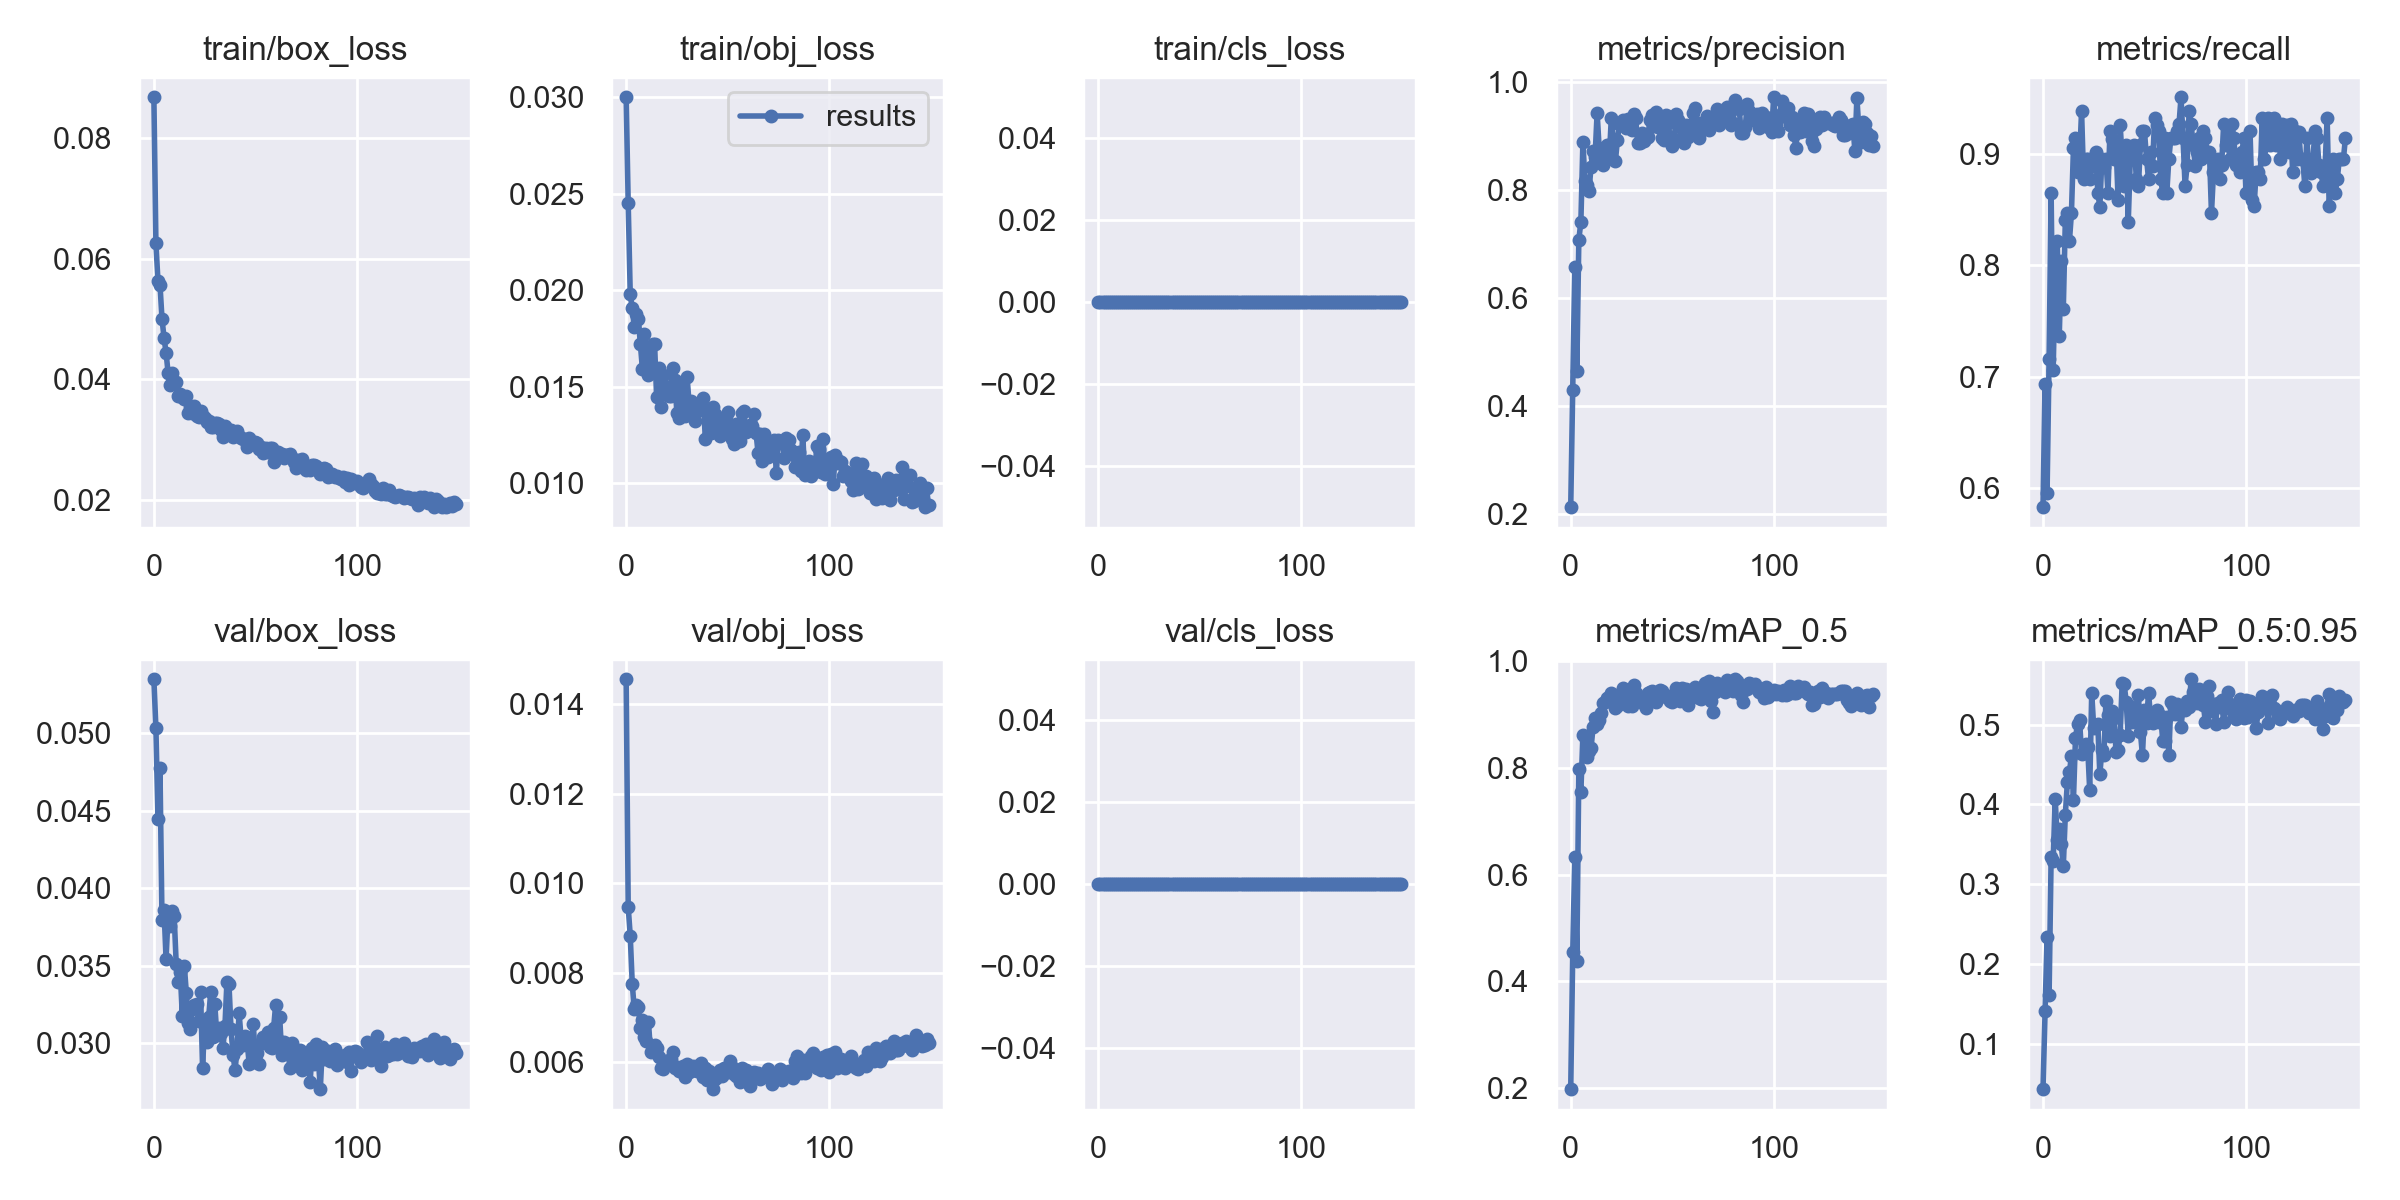

Values plotted in this chart, from the file beside it:
epoch, train/box_loss, train/obj_loss, train/cls_loss, metrics/precision, metrics/recall, metrics/mAP_0.5, metrics/mAP_0.5:0.95, val/box_loss, val/obj_loss, val/cls_loss, x/lr0, x/lr1, x/lr2
0, 0.08678, 0.03001, 0, 0.2126, 0.5828, 0.1978, 0.04361, 0.05347, 0.01456, 0, 0.00247, 0.00247, 0.07777
1, 0.06256, 0.02453, 0, 0.4301, 0.6933, 0.455, 0.1414, 0.05031, 0.009472, 0, 0.004949, 0.004949, 0.05545
2, 0.05636, 0.01982, 0, 0.6586, 0.5951, 0.6328, 0.2346, 0.04449, 0.008828, 0, 0.007427, 0.007427, 0.03313
3, 0.05572, 0.01906, 0, 0.4656, 0.7162, 0.4384, 0.1612, 0.04772, 0.007749, 0, 0.009901, 0.009901, 0.0108
4, 0.05002, 0.01809, 0, 0.7085, 0.8649, 0.7976, 0.3342, 0.03792, 0.007178, 0, 0.009984, 0.009984, 0.009984
5, 0.0469, 0.01876, 0, 0.7416, 0.7055, 0.7553, 0.3286, 0.03861, 0.00728, 0, 0.009984, 0.009984, 0.009984
6, 0.0444, 0.0185, 0, 0.8895, 0.7906, 0.8617, 0.4072, 0.03544, 0.007234, 0, 0.009975, 0.009975, 0.009975
7, 0.04109, 0.01723, 0, 0.8169, 0.8221, 0.8585, 0.356, 0.03829, 0.006759, 0, 0.009964, 0.009964, 0.009964
8, 0.03898, 0.01593, 0, 0.8106, 0.7362, 0.8205, 0.3687, 0.03759, 0.00694, 0, 0.009952, 0.009952, 0.009952
9, 0.04108, 0.01774, 0, 0.7981, 0.8037, 0.8319, 0.35, 0.0385, 0.006566, 0, 0.009937, 0.009937, 0.009937
10, 0.03942, 0.01693, 0, 0.8435, 0.7607, 0.8366, 0.3226, 0.03819, 0.006458, 0, 0.00992, 0.00992, 0.00992
11, 0.0396, 0.0156, 0, 0.8725, 0.8405, 0.8759, 0.3873, 0.03512, 0.006883, 0, 0.009902, 0.009902, 0.009902
12, 0.03728, 0.016, 0, 0.8625, 0.8466, 0.8935, 0.4276, 0.03395, 0.006227, 0, 0.009881, 0.009881, 0.009881
13, 0.03752, 0.01722, 0, 0.9436, 0.8213, 0.883, 0.4403, 0.03458, 0.006366, 0, 0.009859, 0.009859, 0.009859
14, 0.03702, 0.01721, 0, 0.8785, 0.8466, 0.8894, 0.4602, 0.03179, 0.006381, 0, 0.009834, 0.009834, 0.009834
15, 0.03671, 0.01448, 0, 0.8502, 0.9052, 0.9033, 0.4058, 0.03499, 0.00631, 0, 0.009808, 0.009808, 0.009808
16, 0.03715, 0.01597, 0, 0.8466, 0.9139, 0.9212, 0.483, 0.03322, 0.006105, 0, 0.00978, 0.00978, 0.00978
17, 0.03445, 0.01396, 0, 0.872, 0.8834, 0.9239, 0.5008, 0.03129, 0.005875, 0, 0.00975, 0.00975, 0.00975
18, 0.03542, 0.01563, 0, 0.8848, 0.895, 0.9317, 0.5057, 0.03092, 0.005844, 0, 0.009718, 0.009718, 0.009718
19, 0.03447, 0.01505, 0, 0.8595, 0.9384, 0.9329, 0.4628, 0.03224, 0.005981, 0, 0.009684, 0.009684, 0.009684
20, 0.03548, 0.01455, 0, 0.9344, 0.8773, 0.9408, 0.4645, 0.03248, 0.005972, 0, 0.009648, 0.009648, 0.009648
21, 0.03387, 0.0145, 0, 0.8896, 0.8957, 0.9358, 0.4752, 0.03255, 0.006044, 0, 0.009611, 0.009611, 0.009611
22, 0.03367, 0.01452, 0, 0.8537, 0.8951, 0.9127, 0.4722, 0.03145, 0.006056, 0, 0.009572, 0.009572, 0.009572
23, 0.03471, 0.01597, 0, 0.8934, 0.8773, 0.9168, 0.4182, 0.03329, 0.006228, 0, 0.009531, 0.009531, 0.009531
24, 0.03385, 0.01536, 0, 0.9235, 0.8896, 0.9288, 0.54, 0.02839, 0.005865, 0, 0.009488, 0.009488, 0.009488
25, 0.03361, 0.01362, 0, 0.9236, 0.8894, 0.9411, 0.4953, 0.03141, 0.005895, 0, 0.009443, 0.009443, 0.009443
26, 0.03292, 0.01338, 0, 0.9302, 0.9018, 0.9495, 0.4995, 0.03008, 0.005793, 0, 0.009397, 0.009397, 0.009397
27, 0.03303, 0.01501, 0, 0.9154, 0.865, 0.9377, 0.5007, 0.03172, 0.005858, 0, 0.009349, 0.009349, 0.009349
28, 0.03206, 0.0136, 0, 0.9329, 0.8527, 0.9163, 0.4375, 0.03329, 0.005905, 0, 0.0093, 0.0093, 0.0093
29, 0.03212, 0.01346, 0, 0.9182, 0.8956, 0.9485, 0.4682, 0.03042, 0.005672, 0, 0.009248, 0.009248, 0.009248
30, 0.03272, 0.01552, 0, 0.9118, 0.8884, 0.9162, 0.4623, 0.03254, 0.005951, 0, 0.009195, 0.009195, 0.009195
31, 0.0328, 0.01416, 0, 0.9413, 0.8957, 0.9557, 0.5291, 0.03053, 0.00577, 0, 0.009141, 0.009141, 0.009141
32, 0.03254, 0.01425, 0, 0.9337, 0.865, 0.9405, 0.5119, 0.03097, 0.0058, 0, 0.009084, 0.009084, 0.009084
33, 0.0316, 0.01379, 0, 0.8869, 0.9203, 0.9269, 0.486, 0.03063, 0.005906, 0, 0.009027, 0.009027, 0.009027
34, 0.03044, 0.01321, 0, 0.8868, 0.9134, 0.9272, 0.517, 0.02968, 0.005835, 0, 0.008967, 0.008967, 0.008967
35, 0.03232, 0.01409, 0, 0.9068, 0.8956, 0.9296, 0.5079, 0.03109, 0.005805, 0, 0.008906, 0.008906, 0.008906
36, 0.03177, 0.0138, 0, 0.8916, 0.9079, 0.9198, 0.4653, 0.03397, 0.005923, 0, 0.008844, 0.008844, 0.008844
37, 0.03149, 0.01391, 0, 0.8973, 0.8589, 0.9125, 0.4683, 0.0338, 0.005981, 0, 0.00878, 0.00878, 0.00878
38, 0.03154, 0.01441, 0, 0.8988, 0.9264, 0.9405, 0.4867, 0.03091, 0.005665, 0, 0.008715, 0.008715, 0.008715
39, 0.03038, 0.01229, 0, 0.9299, 0.8955, 0.9422, 0.5514, 0.02927, 0.005872, 0, 0.008648, 0.008648, 0.008648
40, 0.03068, 0.01379, 0, 0.9404, 0.8711, 0.9431, 0.5504, 0.02826, 0.0056, 0, 0.00858, 0.00858, 0.00858
41, 0.03134, 0.01352, 0, 0.9191, 0.908, 0.9368, 0.5281, 0.02966, 0.005805, 0, 0.008511, 0.008511, 0.008511
42, 0.03058, 0.01263, 0, 0.9447, 0.8385, 0.9234, 0.485, 0.03192, 0.005699, 0, 0.00844, 0.00844, 0.00844
43, 0.03022, 0.01392, 0, 0.9182, 0.8957, 0.9408, 0.5237, 0.0303, 0.005392, 0, 0.008368, 0.008368, 0.008368
44, 0.03002, 0.01357, 0, 0.9303, 0.9018, 0.9466, 0.5025, 0.02988, 0.005627, 0, 0.008295, 0.008295, 0.008295
45, 0.03011, 0.01298, 0, 0.8969, 0.908, 0.9434, 0.5156, 0.03046, 0.005671, 0, 0.008221, 0.008221, 0.008221
46, 0.02873, 0.01244, 0, 0.8937, 0.8773, 0.9365, 0.5177, 0.02998, 0.005831, 0, 0.008145, 0.008145, 0.008145
47, 0.03024, 0.01321, 0, 0.9402, 0.8712, 0.9318, 0.5371, 0.02865, 0.005678, 0, 0.008068, 0.008068, 0.008068
48, 0.0296, 0.01277, 0, 0.9249, 0.908, 0.9343, 0.4901, 0.02976, 0.00587, 0, 0.00799, 0.00799, 0.00799
49, 0.02935, 0.01347, 0, 0.8975, 0.9203, 0.9261, 0.4613, 0.03125, 0.005856, 0, 0.007911, 0.007911, 0.007911
50, 0.02964, 0.01369, 0, 0.8823, 0.9203, 0.9241, 0.5182, 0.02878, 0.005778, 0, 0.007831, 0.007831, 0.007831
51, 0.02949, 0.01254, 0, 0.8954, 0.8957, 0.9292, 0.5024, 0.02938, 0.006017, 0, 0.00775, 0.00775, 0.00775
52, 0.02843, 0.01231, 0, 0.9407, 0.8773, 0.9491, 0.5401, 0.02867, 0.005888, 0, 0.007668, 0.007668, 0.007668
53, 0.02883, 0.01201, 0, 0.9304, 0.9017, 0.9467, 0.5086, 0.03002, 0.00573, 0, 0.007585, 0.007585, 0.007585
54, 0.02781, 0.01305, 0, 0.9177, 0.8895, 0.9252, 0.5019, 0.03043, 0.005686, 0, 0.007501, 0.007501, 0.007501
55, 0.02859, 0.01221, 0, 0.8937, 0.9325, 0.9501, 0.5068, 0.03008, 0.005727, 0, 0.007416, 0.007416, 0.007416
56, 0.02797, 0.01221, 0, 0.8882, 0.9262, 0.9415, 0.5186, 0.03076, 0.00554, 0, 0.00733, 0.00733, 0.00733
57, 0.02857, 0.01363, 0, 0.9202, 0.9202, 0.9478, 0.5037, 0.02979, 0.005854, 0, 0.007244, 0.007244, 0.007244
58, 0.0286, 0.01375, 0, 0.8993, 0.8773, 0.9184, 0.5108, 0.02969, 0.005796, 0, 0.007157, 0.007157, 0.007157
59, 0.0263, 0.01266, 0, 0.9152, 0.865, 0.9315, 0.4796, 0.03098, 0.005821, 0, 0.007069, 0.007069, 0.007069
... 90 more rows
